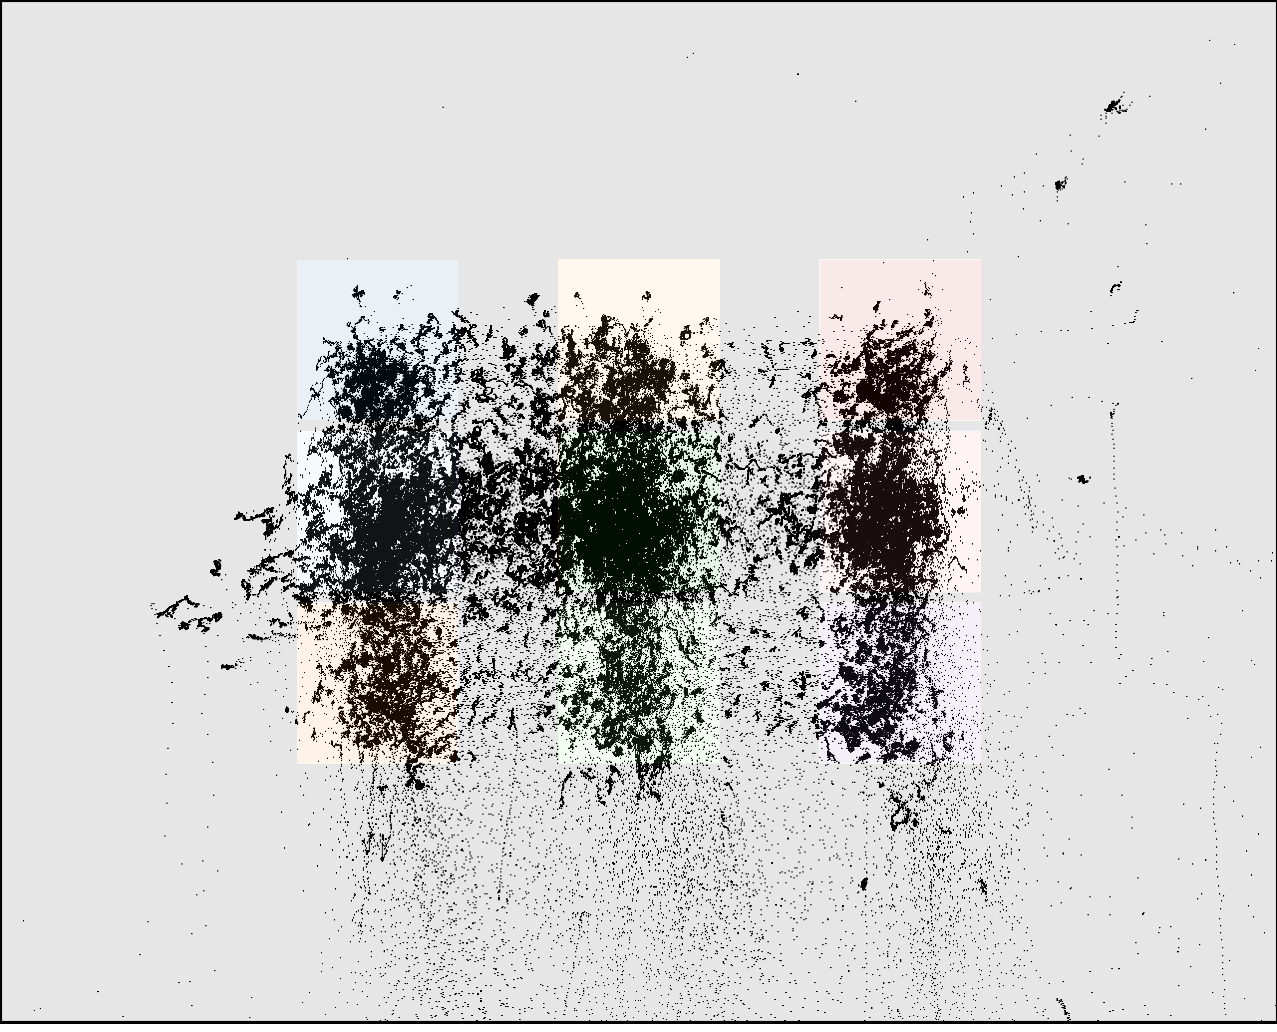

The table this chart was drawn from, first rows:
click0, click1, click2, click3, click4, click5, click6, click7, click8
383, 386, 387, 606, 614, 617, 866, 870, 874
376, 538, 703, 379, 543, 709, 372, 535, 699
